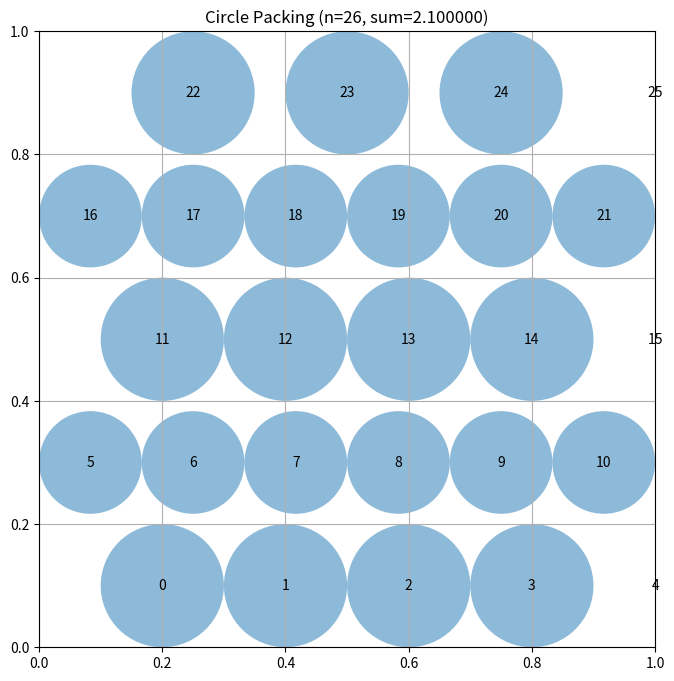

Source code (Python):
# EVOLVE-BLOCK-START
"""Constructor-based circle packing for n=26 circles"""
import numpy as np


def construct_packing():
    n = 26
    # Use a known-good approach: place 26 equal circles in hex grid pattern
    # For 26 circles, try a 5-6 row hex arrangement
    # Row counts: 5, 6, 5, 6, 4 = 26 circles
    
    r_init = 0.0869  # @TUNE [0.070, 0.120] @TUNED(was=0.094, gain=+0.00, best_impact=eval_time:+0.2062)
    row_counts = [5, 6, 5, 6, 4]
    nrows = len(row_counts)
    
    # Hex grid spacing
    dy = 1.0 / nrows
    centers = []
    for row_idx, count in enumerate(row_counts):
        y = dy * (row_idx + 0.5)
        dx = 1.0 / count
        x_offset = 0.0 if count == max(row_counts) else dx * 0.5
        for col_idx in range(count):
            x = x_offset + dx * (col_idx + 0.5)
            centers.append([x, y])
    
    centers = np.array(centers[:n])
    
    # Iterative radii assignment - assign radii fairly
    radii = np.full(n, r_init)
    
    # Iteratively grow radii
    n_iters = 491  # @TUNE [50, 500] int @TUNED(was=200, gain=+0.00, best_impact=eval_time:+0.2062)
    for iteration in range(n_iters):
        # Compute max allowed radius for each circle
        max_r = np.full(n, 1.0)
        for i in range(n):
            x, y = centers[i]
            max_r[i] = min(x, y, 1.0 - x, 1.0 - y)
        
        for i in range(n):
            for j in range(i + 1, n):
                dist = np.sqrt(np.sum((centers[i] - centers[j]) ** 2))
                # Each circle can take at most dist - r_other
                allowed_i = dist - radii[j]
                allowed_j = dist - radii[i]
                if allowed_i < max_r[i]:
                    max_r[i] = allowed_i
                if allowed_j < max_r[j]:
                    max_r[j] = allowed_j
        
        max_r = np.maximum(max_r, 0.001)
        growth = 0.6158  # @TUNE [0.5, 0.99] @TUNED(was=0.85, gain=+0.00, best_impact=eval_time:+0.2062)
        radii = radii * (1 - growth) + max_r * growth
        radii = np.minimum(radii, max_r)
    
    # Final safety: ensure validity
    for _ in range(50):
        valid = True
        for i in range(n):
            x, y = centers[i]
            wall_max = min(x, y, 1.0 - x, 1.0 - y)
            if radii[i] > wall_max:
                radii[i] = wall_max
                valid = False
            for j in range(i + 1, n):
                dist = np.sqrt(np.sum((centers[i] - centers[j]) ** 2))
                if radii[i] + radii[j] > dist:
                    scale = dist / (radii[i] + radii[j]) * 0.9999
                    radii[i] *= scale
                    radii[j] *= scale
                    valid = False
        if valid:
            break
    
    sum_radii = np.sum(radii)
    return centers, radii, sum_radii


def compute_max_radii(centers):
    """
    Compute the maximum possible radii for each circle position
    such that they don't overlap and stay within the unit square.

    Args:
        centers: np.array of shape (n, 2) with (x, y) coordinates

    Returns:
        np.array of shape (n) with radius of each circle
    """
    n = centers.shape[0]
    radii = np.ones(n)

    # First, limit by distance to square borders
    for i in range(n):
        x, y = centers[i]
        # Distance to borders
        radii[i] = min(x, y, 1 - x, 1 - y)

    # Then, limit by distance to other circles
    # Each pair of circles with centers at distance d can have
    # sum of radii at most d to avoid overlap
    for i in range(n):
        for j in range(i + 1, n):
            dist = np.sqrt(np.sum((centers[i] - centers[j]) ** 2))

            # If current radii would cause overlap
            if radii[i] + radii[j] > dist:
                # Scale both radii proportionally
                scale = dist / (radii[i] + radii[j])
                radii[i] *= scale
                radii[j] *= scale

    return radii


# EVOLVE-BLOCK-END


# This part remains fixed (not evolved)
def run_packing():
    """Run the circle packing constructor for n=26"""
    centers, radii, sum_radii = construct_packing()
    return centers, radii, sum_radii


def visualize(centers, radii):
    """
    Visualize the circle packing

    Args:
        centers: np.array of shape (n, 2) with (x, y) coordinates
        radii: np.array of shape (n) with radius of each circle
    """
    import matplotlib.pyplot as plt
    from matplotlib.patches import Circle

    fig, ax = plt.subplots(figsize=(8, 8))

    # Draw unit square
    ax.set_xlim(0, 1)
    ax.set_ylim(0, 1)
    ax.set_aspect("equal")
    ax.grid(True)

    # Draw circles
    for i, (center, radius) in enumerate(zip(centers, radii)):
        circle = Circle(center, radius, alpha=0.5)
        ax.add_patch(circle)
        ax.text(center[0], center[1], str(i), ha="center", va="center")

    plt.title(f"Circle Packing (n={len(centers)}, sum={sum(radii):.6f})")
    plt.show()


if __name__ == "__main__":
    centers, radii, sum_radii = run_packing()
    print(f"Sum of radii: {sum_radii}")
    # AlphaEvolve improved this to 2.635

    # Uncomment to visualize:
    visualize(centers, radii)
